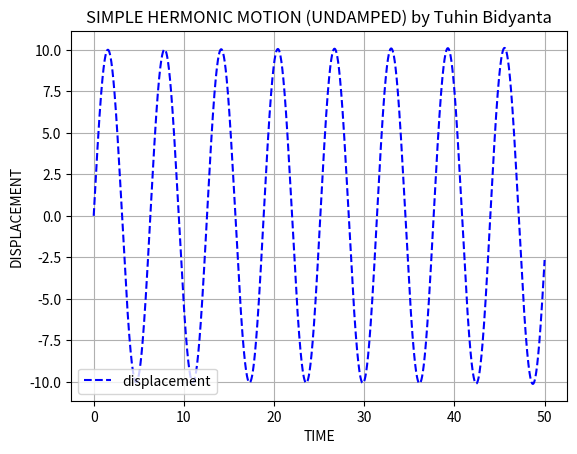

This chart was generated by the following Python code:
#SHM UNDAMPED X_AXIX vs TIME

import numpy as np
import matplotlib.pyplot as plt

omega=1

def acceleration(velocity,displacement,time):
    return -(omega**2*displacement)


steps=100000
displacement=np.zeros(steps+1)
velocity=np.zeros(steps+1)
time=np.zeros(steps+1)

time[0]=0.0
time[steps]=50.0

displacement[0]=0.0
velocity[0]=10.0

dt=(time[steps]-time[0])/steps

for i in range(steps):
    displacement[i+1]=displacement[i]+velocity[i]*dt
    velocity[i+1]=velocity[i]+acceleration(velocity[i],displacement[i],time[i])*dt
    time[i+1]=time[i]+dt
    
plt.plot(time,displacement,'--',color='blue',label='displacement')
plt.xlabel('TIME')
plt.ylabel("DISPLACEMENT")
plt.title('SIMPLE HERMONIC MOTION (UNDAMPED) by Tuhin Bidyanta')
plt.grid()
plt.legend(loc='lower left')
plt.show()
